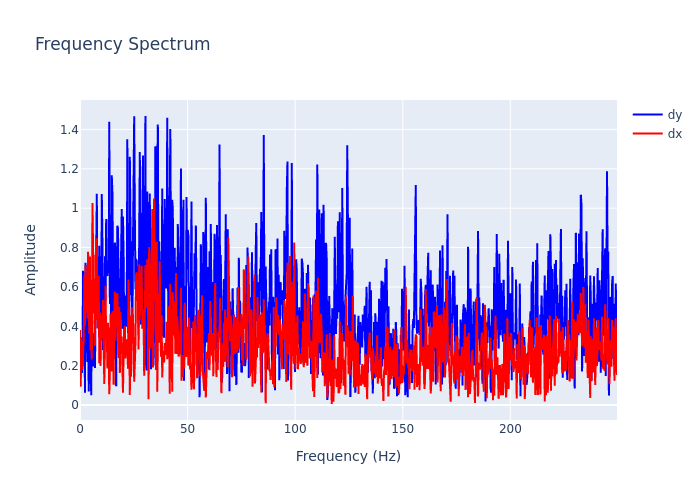

The data file committed next to this chart (first rows):
, frequency, dx, dy
0, 0.0, 0.3807, 0.1313
1, 0.2895, 0.09306, 0.1529
2, 0.579, 0.3455, 0.2135
3, 0.8686, 0.1792, 0.1634
4, 1.158, 0.3261, 0.2051
5, 1.448, 0.2824, 0.6826
6, 1.737, 0.3337, 0.432
7, 2.027, 0.659, 0.5443
8, 2.316, 0.4045, 0.0621
9, 2.606, 0.7107, 0.7224
10, 2.895, 0.5008, 0.304
11, 3.185, 0.6156, 0.5057
12, 3.474, 0.4399, 0.2183
13, 3.764, 0.7782, 0.4388
14, 4.053, 0.4833, 0.06959
15, 4.343, 0.3629, 0.3319
16, 4.632, 0.754, 0.3685
17, 4.922, 0.2784, 0.2236
18, 5.211, 0.3147, 0.05025
19, 5.501, 0.2319, 0.5003
20, 5.79, 1.027, 0.3311
21, 6.08, 0.8002, 0.1954
22, 6.369, 0.4653, 0.2872
23, 6.659, 0.5171, 0.3638
24, 6.948, 0.3013, 0.1885
25, 7.238, 0.7628, 0.4681
26, 7.528, 0.6168, 0.5782
27, 7.817, 0.8471, 1.073
28, 8.107, 0.3884, 0.4343
29, 8.396, 0.5359, 0.7474
30, 8.686, 0.6568, 0.4236
31, 8.975, 0.2124, 0.8096
32, 9.265, 0.4699, 0.3111
33, 9.554, 0.1984, 0.4843
34, 9.844, 0.4515, 0.3785
35, 10.13, 0.3371, 1.072
36, 10.42, 0.5181, 0.8301
37, 10.71, 0.5337, 0.2792
38, 11, 0.2961, 0.3078
39, 11.29, 0.107, 0.2283
40, 11.58, 0.3525, 0.7554
41, 11.87, 0.605, 0.5295
42, 12.16, 0.3314, 0.9452
43, 12.45, 0.3698, 0.6643
44, 12.74, 0.1857, 0.6561
45, 13.03, 0.4184, 0.7085
46, 13.32, 0.2573, 0.6711
47, 13.61, 0.05482, 1.44
48, 13.9, 0.1797, 0.5137
49, 14.19, 0.4627, 0.8818
50, 14.48, 0.2592, 0.2891
51, 14.77, 0.171, 1.168
52, 15.06, 0.4771, 1.081
53, 15.34, 0.1523, 0.6938
54, 15.63, 0.1028, 0.2345
55, 15.92, 0.4622, 0.5753
56, 16.21, 0.575, 0.825
57, 16.5, 0.3264, 0.7765
58, 16.79, 0.5072, 0.0962
59, 17.08, 0.5568, 0.7937
... 803 more rows
